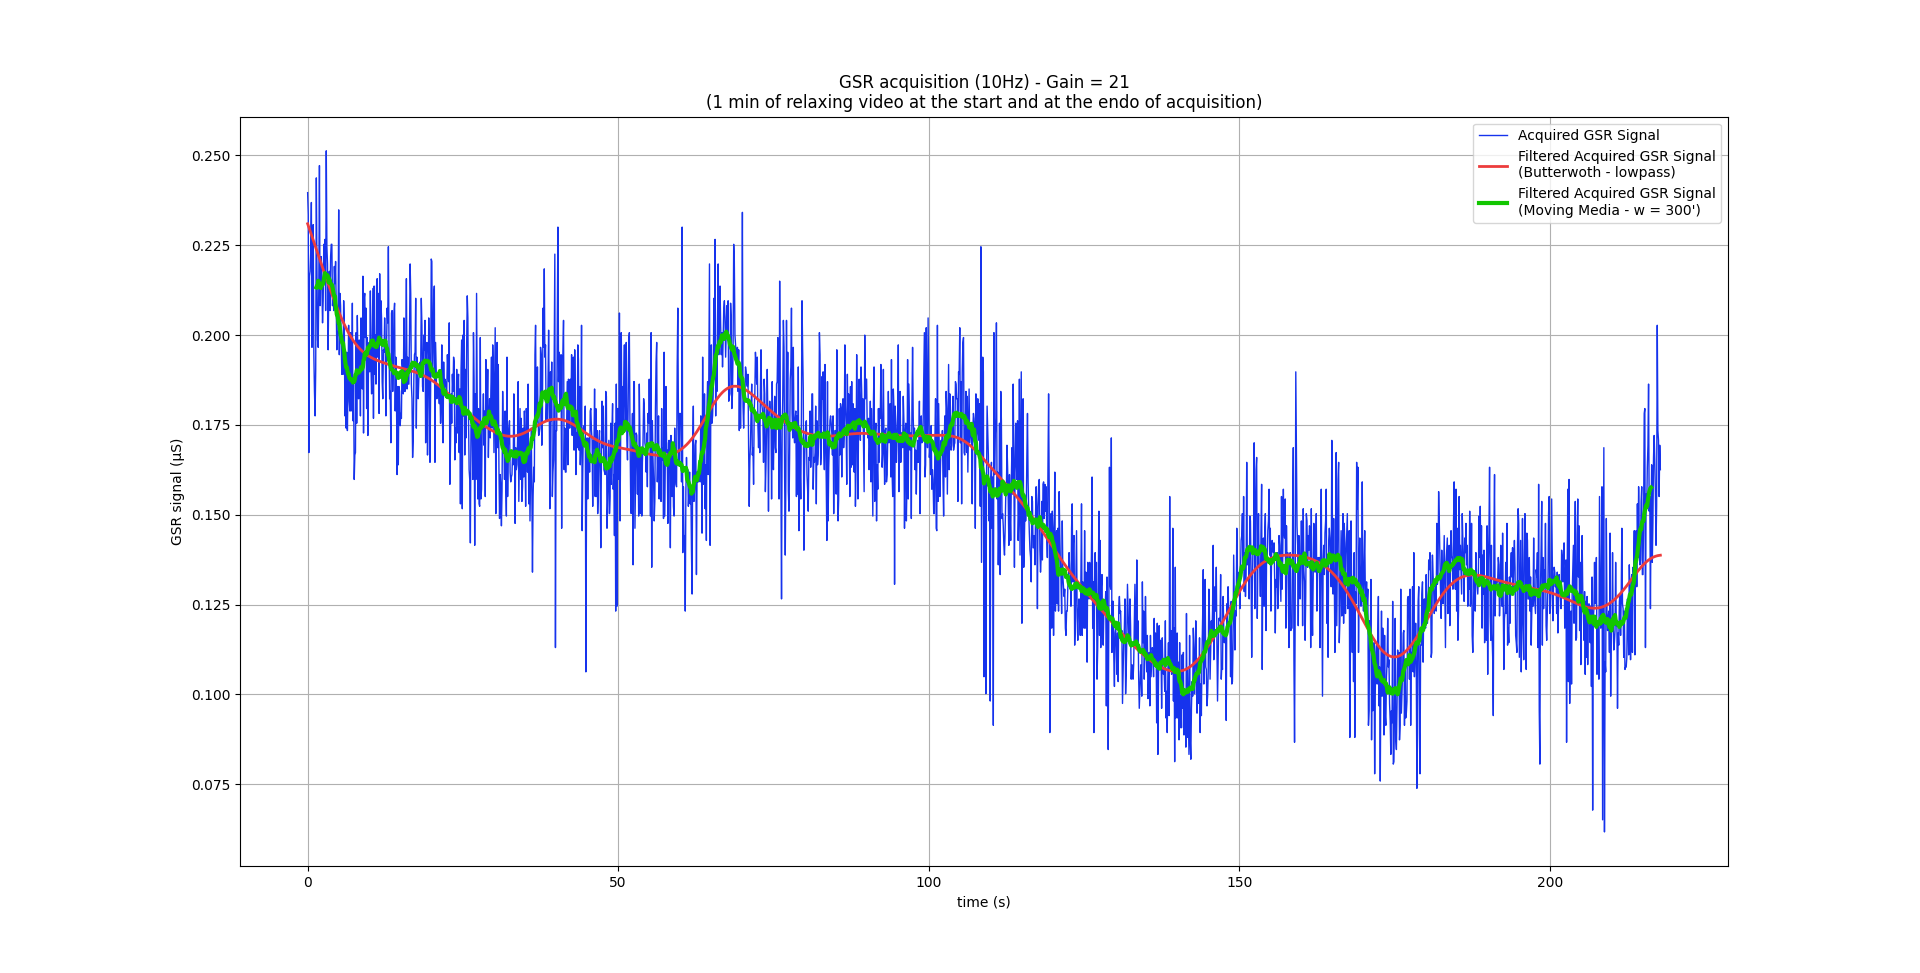

Source data for this figure (header and first rows):
2023-01-15 19:44:56.799785, 0.23962292434487686
2023-01-15 19:44:56.891977, 0.2335
2023-01-15 19:44:56.991942, 0.1673
2023-01-15 19:44:57.091902, 0.2164
2023-01-15 19:44:57.191911, 0.2177
2023-01-15 19:44:57.291877, 0.2232
2023-01-15 19:44:57.391917, 0.2369
2023-01-15 19:44:57.492155, 0.1966
2023-01-15 19:44:57.592127, 0.2184
2023-01-15 19:44:57.692117, 0.2307
2023-01-15 19:44:57.792186, 0.1945
2023-01-15 19:44:57.892394, 0.1843
2023-01-15 19:44:57.992223, 0.1775
2023-01-15 19:44:58.092136, 0.1904
2023-01-15 19:44:58.192109, 0.2437
2023-01-15 19:44:58.292174, 0.2184
2023-01-15 19:44:58.392109, 0.1986
2023-01-15 19:44:58.492268, 0.1966
2023-01-15 19:44:58.592145, 0.2136
2023-01-15 19:44:58.692128, 0.2472
2023-01-15 19:44:58.792415, 0.2082
2023-01-15 19:44:58.892229, 0.2212
2023-01-15 19:44:58.992403, 0.2218
2023-01-15 19:44:59.0925, 0.2123
2023-01-15 19:44:59.192482, 0.2034
2023-01-15 19:44:59.292461, 0.2095
2023-01-15 19:44:59.392457, 0.2253
2023-01-15 19:44:59.492409, 0.2177
2023-01-15 19:44:59.592401, 0.2266
2023-01-15 19:44:59.69244, 0.2068
2023-01-15 19:44:59.792448, 0.2513
2023-01-15 19:44:59.892436, 0.2246
2023-01-15 19:44:59.99244, 0.2198
2023-01-15 19:45:00.092404, 0.1959
2023-01-15 19:45:00.192437, 0.213
2023-01-15 19:45:00.292584, 0.2177
2023-01-15 19:45:00.39248, 0.2068
2023-01-15 19:45:00.492435, 0.2218
2023-01-15 19:45:00.592406, 0.2253
2023-01-15 19:45:00.692521, 0.2253
2023-01-15 19:45:00.792531, 0.2082
2023-01-15 19:45:00.892468, 0.2109
2023-01-15 19:45:00.992536, 0.2068
2023-01-15 19:45:01.092283, 0.2191
2023-01-15 19:45:01.192514, 0.2143
2023-01-15 19:45:01.292431, 0.2205
2023-01-15 19:45:01.392456, 0.2082
2023-01-15 19:45:01.492439, 0.1959
2023-01-15 19:45:01.592496, 0.2
2023-01-15 19:45:01.692449, 0.2014
2023-01-15 19:45:01.797759, 0.2348
2023-01-15 19:45:01.892161, 0.1945
2023-01-15 19:45:01.992404, 0.2116
2023-01-15 19:45:02.092401, 0.2082
2023-01-15 19:45:02.192448, 0.1979
2023-01-15 19:45:02.292359, 0.1891
2023-01-15 19:45:02.39234, 0.1973
2023-01-15 19:45:02.492429, 0.1891
2023-01-15 19:45:02.592404, 0.2095
2023-01-15 19:45:02.692448, 0.2034
2023-01-15 19:45:02.792429, 0.1775
... 2,118 more rows
